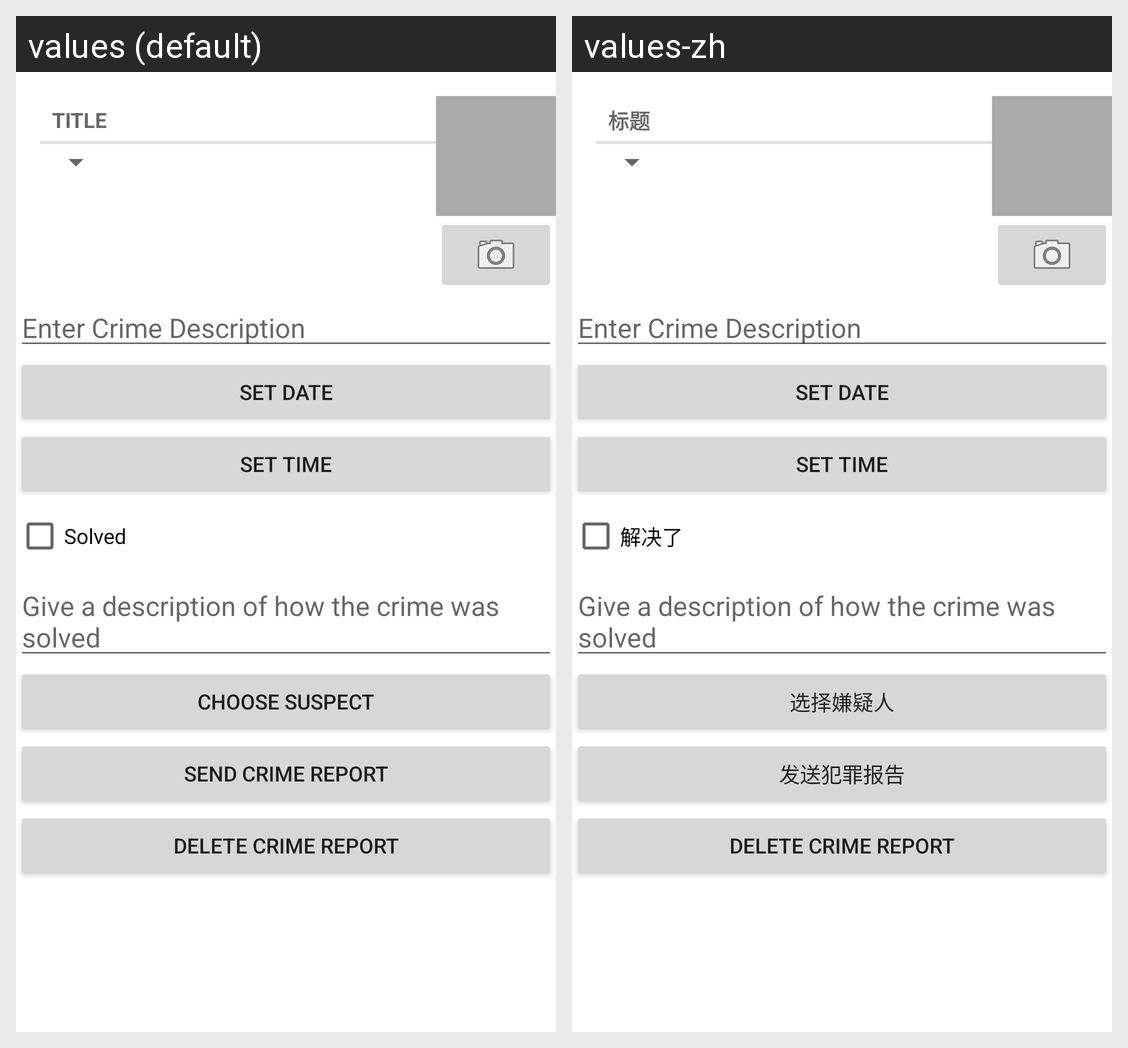

For this localized Android screen grid, give each drawn string resource with its value in every locale shown.
Android screen res/layout/fragment_crime.xml rendered under 2 locales, left to right: values (default), values-zh. Device: Nexus 5 (rendered at 1080×1920; each locale shown at half size, 540×960, under a caption strip naming it); theme Theme.CriminalIntent_20.
Strings drawn on this screen, with the default value and each locale's value (text and hints the layout hard-codes, and strings that could not be matched under every locale, appear in the picture but are not listed):

crime_title_label
  values: Title
  values-zh: 标题

crime_solved_label
  values: Solved
  values-zh: 解决了

crime_suspect_text
  values: Choose Suspect
  values-zh: 选择嫌疑人

crime_report_text
  values: Send Crime Report
  values-zh: 发送犯罪报告
